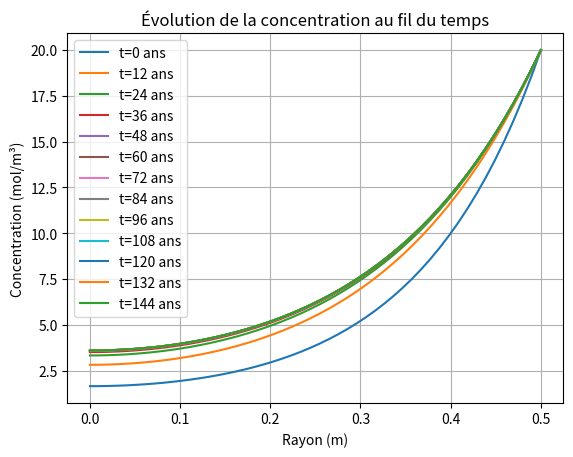

Source code (Python):
import numpy as np
import scipy.linalg as la
import matplotlib.pyplot as plt
import sympy as sp

def construire_matrice(N, dr, dt, Deff, k):
    A = np.zeros((N, N))
    for i in range(1, N - 1):
        r = i * dr
        A[i, i - 1] = dt * Deff * (1 / (2 * r * dr) - 1 / dr**2)
        A[i, i]     = 1 + dt * Deff * (2 / dr**2) + k*dt
        A[i, i + 1] = dt * Deff * (-1 / (2 * r * dr) - 1 / dr**2)
    
    # Condition limite en r = R
    A[N-1, :] = 0
    A[N-1, N-1] = 1
    
    # Condition limite en r = 0 (dérivée nulle)
    A[0, 0] = -3
    A[0, 1] = 4
    A[0, 2] = -1
    
    return A

def calcul_terme_source(Ce, R, Deff, k, tf):
    t, r = sp.symbols('t r')
    C_hat = Ce * ((1 - sp.exp(-t/tf)) * (1 - r**2/R**2) + r**2/R**2)
    
    dCdt = sp.diff(C_hat, t)
    dCdr = sp.diff(C_hat, r)
    d2Cdr2 = sp.diff(dCdr, r)
    
    source = dCdt - Deff * (1/r * dCdr + d2Cdr2) + k * C_hat
    
    return sp.lambdify((r, t), source, 'numpy'), sp.lambdify((r, t), C_hat, 'numpy')

def euler_implicite(A, N, dt, t_final, Ce, R, Deff, k, MMS):
    C = np.zeros(N)
    B = np.zeros(N)
    t = 0
    iterations = []
    
    
    C_hat_func = None  # Définition par défaut pour éviter l'erreur

    if MMS:
        tf = t_final
        source_func, C_hat_func = calcul_terme_source(Ce, R, Deff, k, tf)
        C = Ce * (np.linspace(0, R, N) ** 2 / R**2)  # Nouvelle condition initiale

    while t < t_final:
        B[:] = C
        if MMS:
            r_values = np.linspace(0, R, N)
            B[1:] += source_func(r_values[1:], t) * dt  # On évite r = 0
        
        B[0] = 0  # Condition de Neumann à r = 0
        B[N-1] = Ce  # Condition de Dirichlet
        
        C = la.solve(A, B)  # Résolution du système
        t += dt
        iterations.append(C.copy())
       
    
    return iterations, C_hat_func


def tracer_concentration(iterations, R, N, MMS, C_hat_func, t_final, dt):
    r_values = np.linspace(0, R, N)
    plt.figure()
    for i, C_iter in enumerate(iterations):
        temps_annees = (i * dt) / (12 * 30 * 24 * 3600)  # Conversion en années
        plt.plot(r_values, C_iter, label=f"t={int(temps_annees)} ans")

        
        if MMS and C_hat_func is not None:
            C_hat_values = C_hat_func(r_values, i * dt)
            plt.plot(r_values, C_hat_values, '--')

    
    plt.xlabel("Rayon (m)")
    plt.ylabel("Concentration (mol/m³)")
    plt.legend()
    plt.grid()
    plt.title("Évolution de la concentration au fil du temps")
    plt.show()

if __name__ == "__main__":
    # Paramètres du problème
    R       = 0.5  # Rayon du pilier (m)
    Ce      = 20  # Concentration en surface (mol/m³)
    Deff    = 1e-10  # Coefficient de diffusion (m²/s)
    k       = 4e-9  # Constante de réaction (s⁻¹)
    
    # Discrétisation
    N       = 50  # Nombre de nœuds spatiaux
    dr = R / (N - 1)
    dt      = 12 * 30 * 24 * 3600 * 12# Pas de temps (1 an en secondes)
    t_final = 12 * 30 * 24 * 3600 * 150  # Temps final (150 ans en secondes)
    
    # Mode MMS activé ou non
    MMS = False  # Passer en mode MMS
    
    # Construction de la matrice et résolution
    A = construire_matrice(N, R / (N - 1), dt, Deff, k)
    iterations, C_hat_func = euler_implicite(A, N, dt, t_final, Ce, R, Deff, k, MMS)
    tracer_concentration(iterations, R, N, MMS, C_hat_func, t_final, dt)
    
    # Affichage du résultat final
    print("Concentration finale:", iterations[-1])
